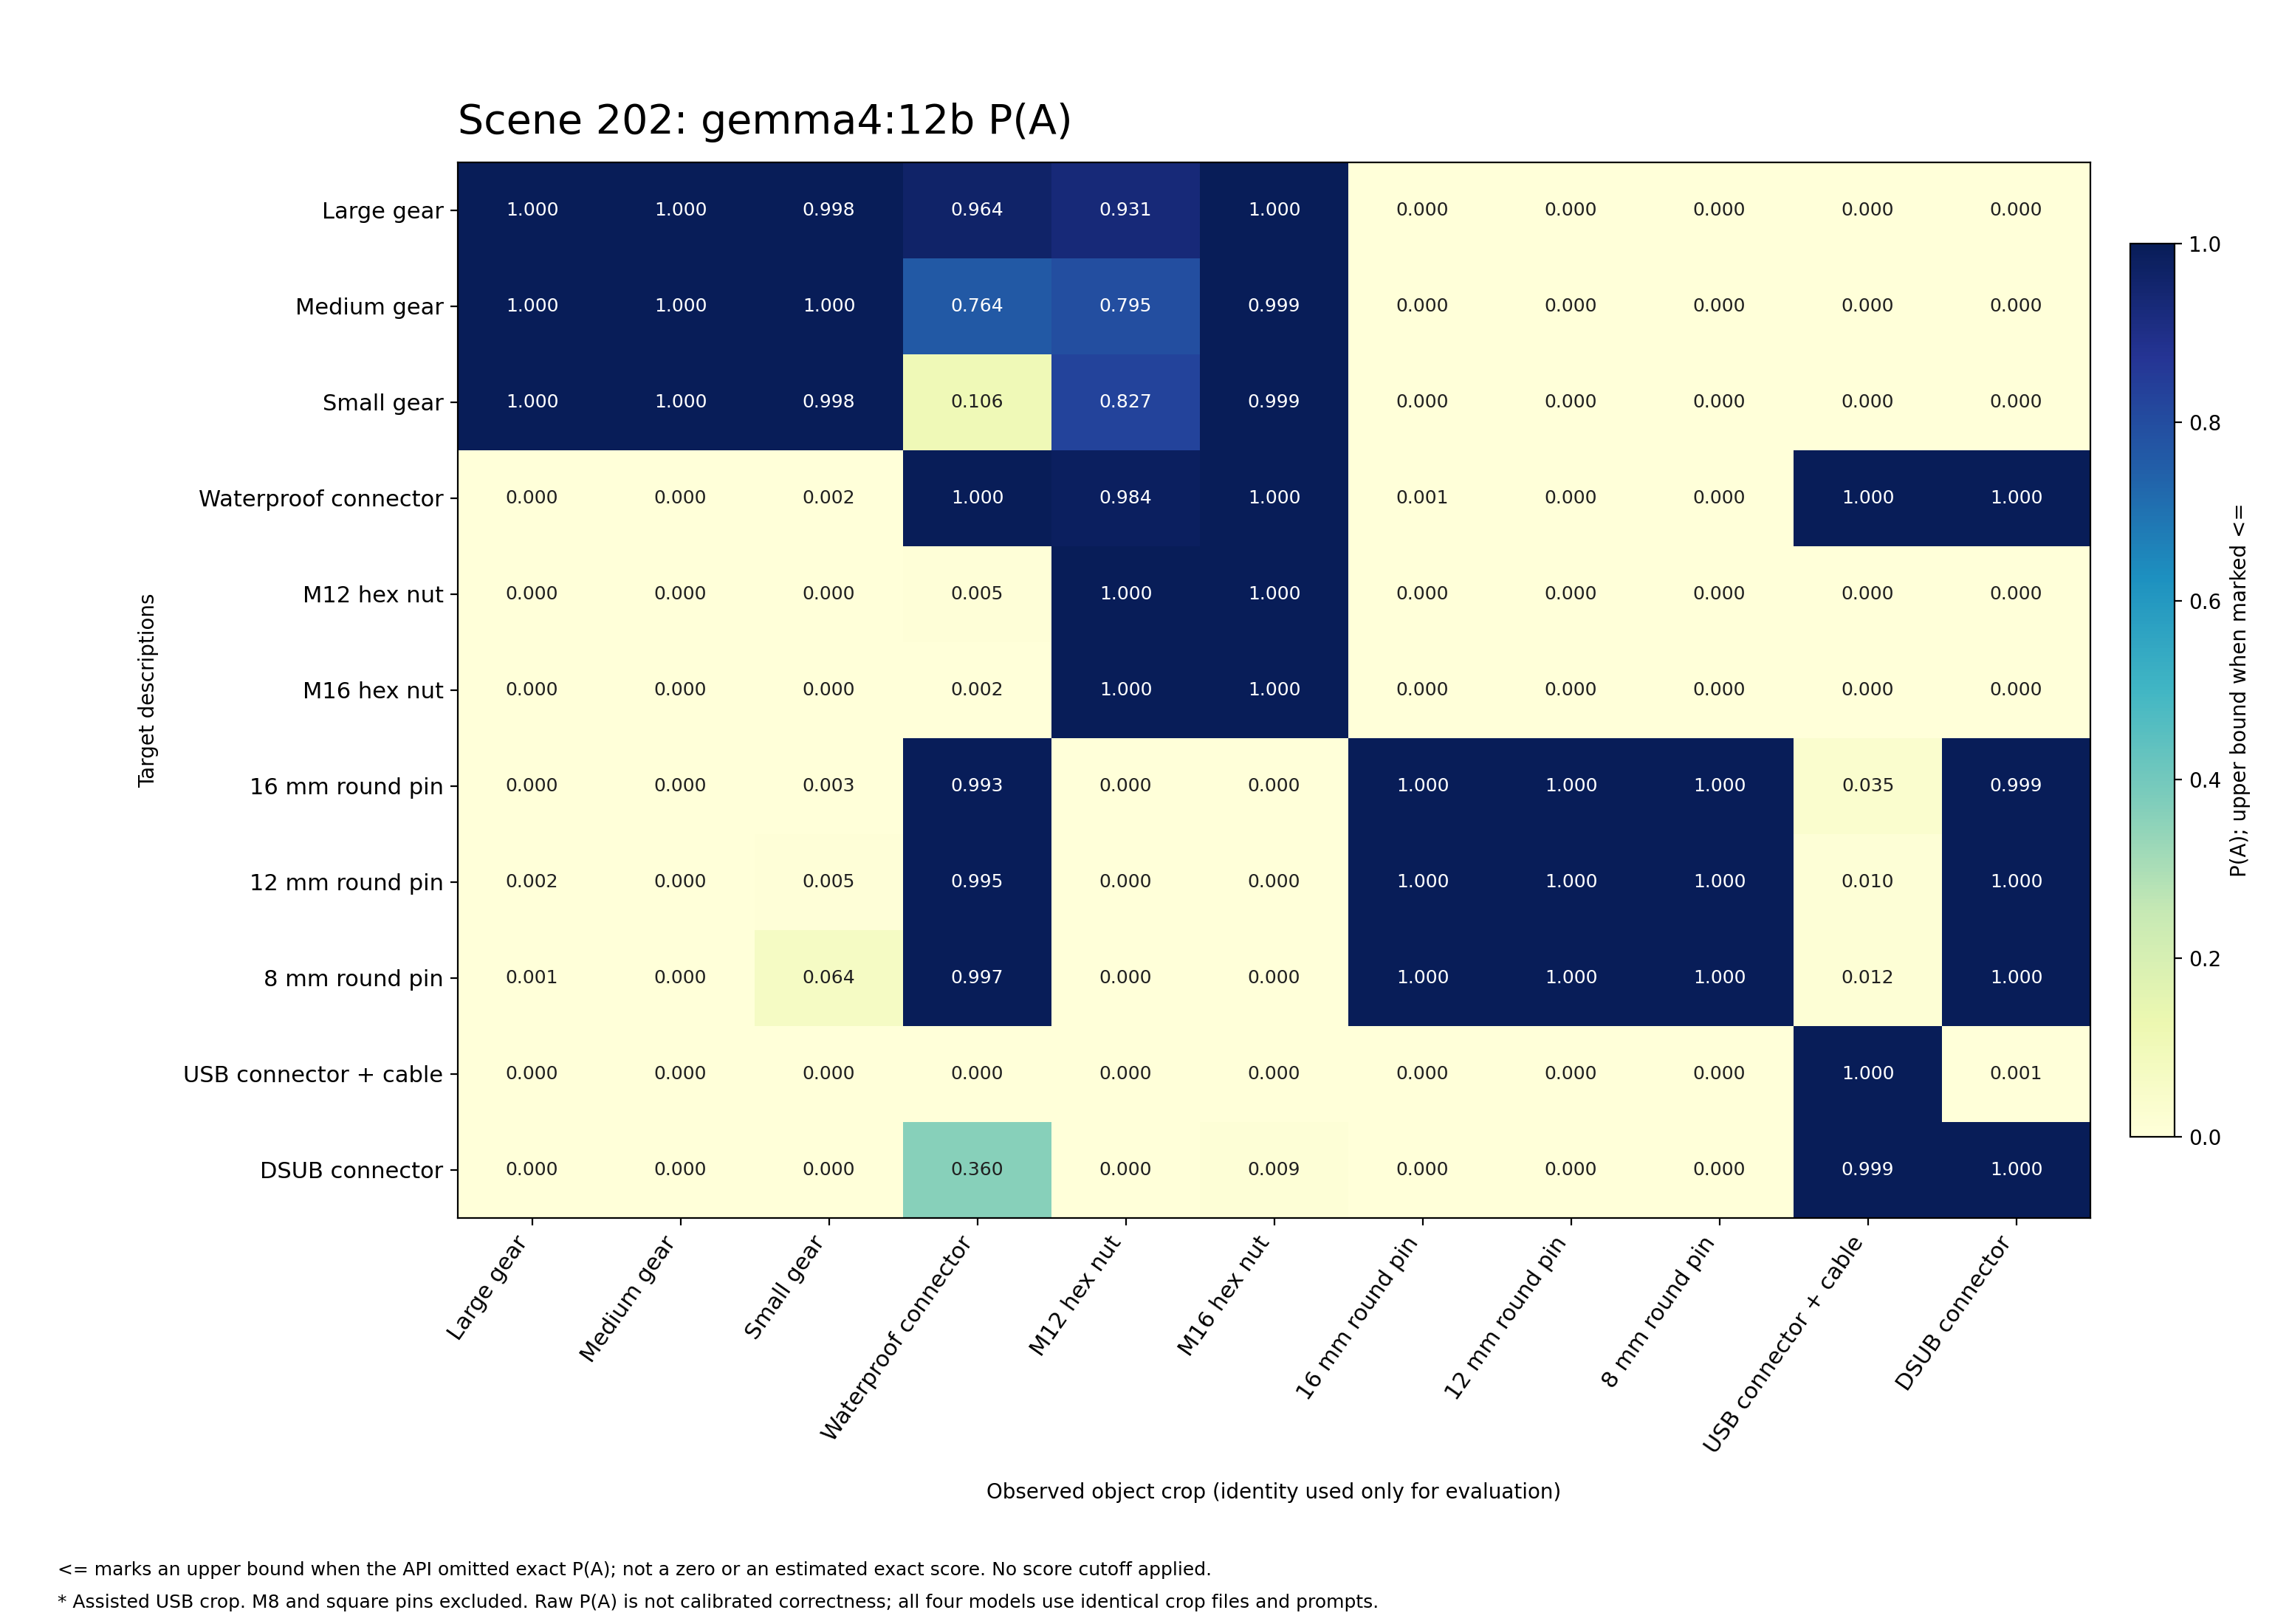

Values plotted in this chart, from the file beside it:
target, Gear_Large, Gear_Medium, Gear_Small, Waterproof_Male, M12_Hex_Nut, M16_Hex_Nut, RGOCG16-50_16mm, RGOCG12-50_12mm, RGOCG8-50_8mm, USB_Male, DSUB_Male
Gear_Large, 1.000, 1.000, 0.998, 0.964, 0.931, 1.000, 0.000, 0.000, 0.000, 0.000, 0.000
Gear_Medium, 1.000, 1.000, 1.000, 0.764, 0.795, 0.999, 0.000, 0.000, 0.000, 0.000, 0.000
Gear_Small, 1.000, 1.000, 0.998, 0.106, 0.827, 0.999, 0.000, 0.000, 0.000, 0.000, 0.000
Waterproof_Male, 0.000, 0.000, 0.002, 1.000, 0.984, 1.000, 0.001, 0.000, 0.000, 1.000, 1.000
M12_Hex_Nut, 0.000, 0.000, 0.000, 0.005, 1.000, 1.000, 0.000, 0.000, 0.000, 0.000, 0.000
M16_Hex_Nut, 0.000, 0.000, 0.000, 0.002, 1.000, 1.000, 0.000, 0.000, 0.000, 0.000, 0.000
RGOCG16-50_16mm, 0.000, 0.000, 0.003, 0.993, 0.000, 0.000, 1.000, 1.000, 1.000, 0.035, 0.999
RGOCG12-50_12mm, 0.002, 0.000, 0.005, 0.995, 0.000, 0.000, 1.000, 1.000, 1.000, 0.010, 1.000
RGOCG8-50_8mm, 0.001, 0.000, 0.064, 0.997, 0.000, 0.000, 1.000, 1.000, 1.000, 0.012, 1.000
USB_Male, 0.000, 0.000, 0.000, 0.000, 0.000, 0.000, 0.000, 0.000, 0.000, 1.000, 0.001
DSUB_Male, 0.000, 0.000, 0.000, 0.360, 0.000, 0.009, 0.000, 0.000, 0.000, 0.999, 1.000
